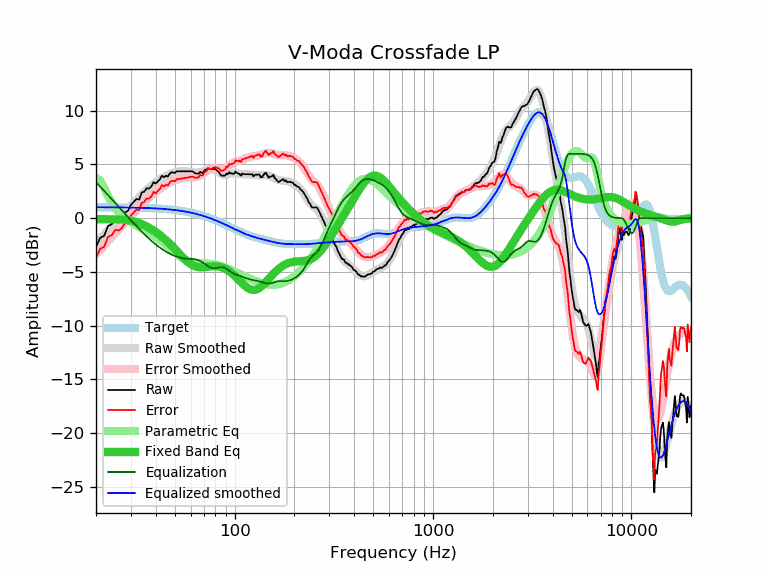

The table this chart was drawn from, first rows:
frequency, raw, error, smoothed, error_smoothed, equalization, parametric_eq, equalized_raw, equalized_smoothed, target
20, -2.65, -3.67, -2.33, -3.35, 3.35, -0.09, 0.70, 1.02, 1.02
21, -1.84, -2.86, -1.92, -2.94, 2.94, -0.09, 1.10, 1.02, 1.02
22, -1.63, -2.64, -1.52, -2.54, 2.54, -0.09, 0.91, 1.02, 1.02
23, -0.73, -1.74, -1.13, -2.15, 2.15, -0.09, 1.42, 1.02, 1.02
24, -0.56, -1.57, -0.76, -1.78, 1.78, -0.10, 1.22, 1.01, 1.01
25, -0.07, -1.08, -0.41, -1.42, 1.42, -0.10, 1.35, 1.01, 1.01
26, -0.15, -1.15, -0.06, -1.07, 1.07, -0.11, 0.92, 1.01, 1.01
27, 0.07, -0.93, 0.27, -0.74, 0.74, -0.13, 0.81, 1.00, 1.00
28, 0.53, -0.47, 0.59, -0.41, 0.41, -0.15, 0.95, 1.00, 1.00
29, 0.69, -0.30, 0.89, -0.11, 0.11, -0.19, 0.80, 1.00, 1.00
30, 1.24, 0.25, 1.18, 0.19, -0.19, -0.24, 1.06, 0.99, 0.99
31, 1.52, 0.54, 1.46, 0.47, -0.47, -0.30, 1.05, 0.99, 0.99
32, 1.79, 0.81, 1.72, 0.74, -0.74, -0.37, 1.05, 0.98, 0.98
33, 1.72, 0.75, 1.97, 1.00, -1.00, -0.45, 0.72, 0.97, 0.97
34, 2.39, 1.43, 2.21, 1.25, -1.25, -0.55, 1.15, 0.97, 0.97
35, 2.46, 1.51, 2.44, 1.48, -1.48, -0.65, 0.99, 0.96, 0.96
36, 2.78, 1.83, 2.65, 1.70, -1.70, -0.77, 1.09, 0.95, 0.95
37, 2.75, 1.81, 2.84, 1.90, -1.90, -0.89, 0.85, 0.94, 0.94
38, 2.94, 2.01, 3.03, 2.10, -2.10, -1.02, 0.85, 0.93, 0.93
39, 3.36, 2.44, 3.20, 2.28, -2.28, -1.15, 1.09, 0.92, 0.92
40, 3.22, 2.31, 3.36, 2.44, -2.44, -1.28, 0.78, 0.91, 0.91
41, 3.43, 2.53, 3.50, 2.60, -2.60, -1.43, 0.84, 0.90, 0.90
42, 3.62, 2.74, 3.63, 2.74, -2.74, -1.57, 0.88, 0.89, 0.89
43, 3.95, 3.08, 3.75, 2.87, -2.87, -1.72, 1.08, 0.88, 0.88
44, 3.80, 2.94, 3.85, 2.99, -2.99, -1.88, 0.81, 0.86, 0.86
45, 3.95, 3.11, 3.95, 3.10, -3.10, -2.04, 0.85, 0.85, 0.85
46, 3.87, 3.04, 4.04, 3.20, -3.20, -2.20, 0.67, 0.83, 0.83
47, 4.12, 3.31, 4.11, 3.30, -3.30, -2.36, 0.83, 0.81, 0.82
48, 4.26, 3.47, 4.18, 3.38, -3.38, -2.53, 0.89, 0.80, 0.80
49, 4.26, 3.48, 4.23, 3.45, -3.45, -2.70, 0.81, 0.78, 0.78
50, 4.20, 3.44, 4.28, 3.52, -3.52, -2.87, 0.69, 0.76, 0.76
51, 4.36, 3.62, 4.32, 3.57, -3.57, -3.04, 0.79, 0.74, 0.74
52, 4.36, 3.64, 4.34, 3.62, -3.62, -3.20, 0.74, 0.72, 0.72
53, 4.36, 3.67, 4.36, 3.66, -3.66, -3.37, 0.70, 0.70, 0.70
54, 4.36, 3.69, 4.37, 3.70, -3.70, -3.52, 0.67, 0.68, 0.68
55, 4.36, 3.71, 4.38, 3.72, -3.72, -3.67, 0.64, 0.65, 0.65
56, 4.36, 3.74, 4.37, 3.74, -3.74, -3.82, 0.62, 0.63, 0.63
57, 4.36, 3.76, 4.36, 3.76, -3.76, -3.95, 0.60, 0.60, 0.60
58, 4.36, 3.79, 4.35, 3.77, -3.77, -4.07, 0.59, 0.58, 0.58
59, 4.36, 3.81, 4.33, 3.78, -3.78, -4.18, 0.59, 0.55, 0.55
60, 4.36, 3.84, 4.31, 3.78, -3.78, -4.27, 0.58, 0.52, 0.52
61, 4.36, 3.87, 4.29, 3.79, -3.79, -4.35, 0.57, 0.49, 0.49
62, 4.30, 3.84, 4.27, 3.81, -3.81, -4.42, 0.50, 0.46, 0.46
63, 4.20, 3.77, 4.26, 3.82, -3.82, -4.47, 0.38, 0.43, 0.43
64, 4.15, 3.75, 4.25, 3.85, -3.85, -4.51, 0.31, 0.40, 0.40
65, 4.15, 3.79, 4.25, 3.88, -3.88, -4.54, 0.27, 0.37, 0.37
66, 4.15, 3.82, 4.26, 3.93, -3.93, -4.56, 0.23, 0.34, 0.34
67, 4.31, 4.01, 4.29, 3.98, -3.98, -4.57, 0.33, 0.30, 0.30
68, 4.26, 4.00, 4.32, 4.05, -4.05, -4.57, 0.22, 0.27, 0.27
69, 4.20, 3.97, 4.35, 4.12, -4.12, -4.56, 0.08, 0.23, 0.23
70, 4.36, 4.17, 4.39, 4.20, -4.20, -4.55, 0.17, 0.20, 0.20
71, 4.52, 4.36, 4.44, 4.28, -4.28, -4.54, 0.24, 0.16, 0.16
72, 4.47, 4.35, 4.48, 4.36, -4.36, -4.53, 0.12, 0.12, 0.12
73, 4.64, 4.56, 4.52, 4.43, -4.43, -4.51, 0.21, 0.08, 0.08
74, 4.64, 4.60, 4.55, 4.50, -4.50, -4.50, 0.14, 0.05, 0.05
75, 4.56, 4.56, 4.56, 4.56, -4.56, -4.49, 0.01, 0.01, 0.01
76, 4.56, 4.60, 4.57, 4.60, -4.60, -4.47, -0.04, -0.03, -0.03
77, 4.56, 4.64, 4.56, 4.63, -4.63, -4.47, -0.07, -0.07, -0.07
78, 4.56, 4.68, 4.54, 4.65, -4.65, -4.46, -0.08, -0.11, -0.11
79, 4.56, 4.72, 4.50, 4.65, -4.65, -4.46, -0.09, -0.15, -0.15
... 553 more rows
